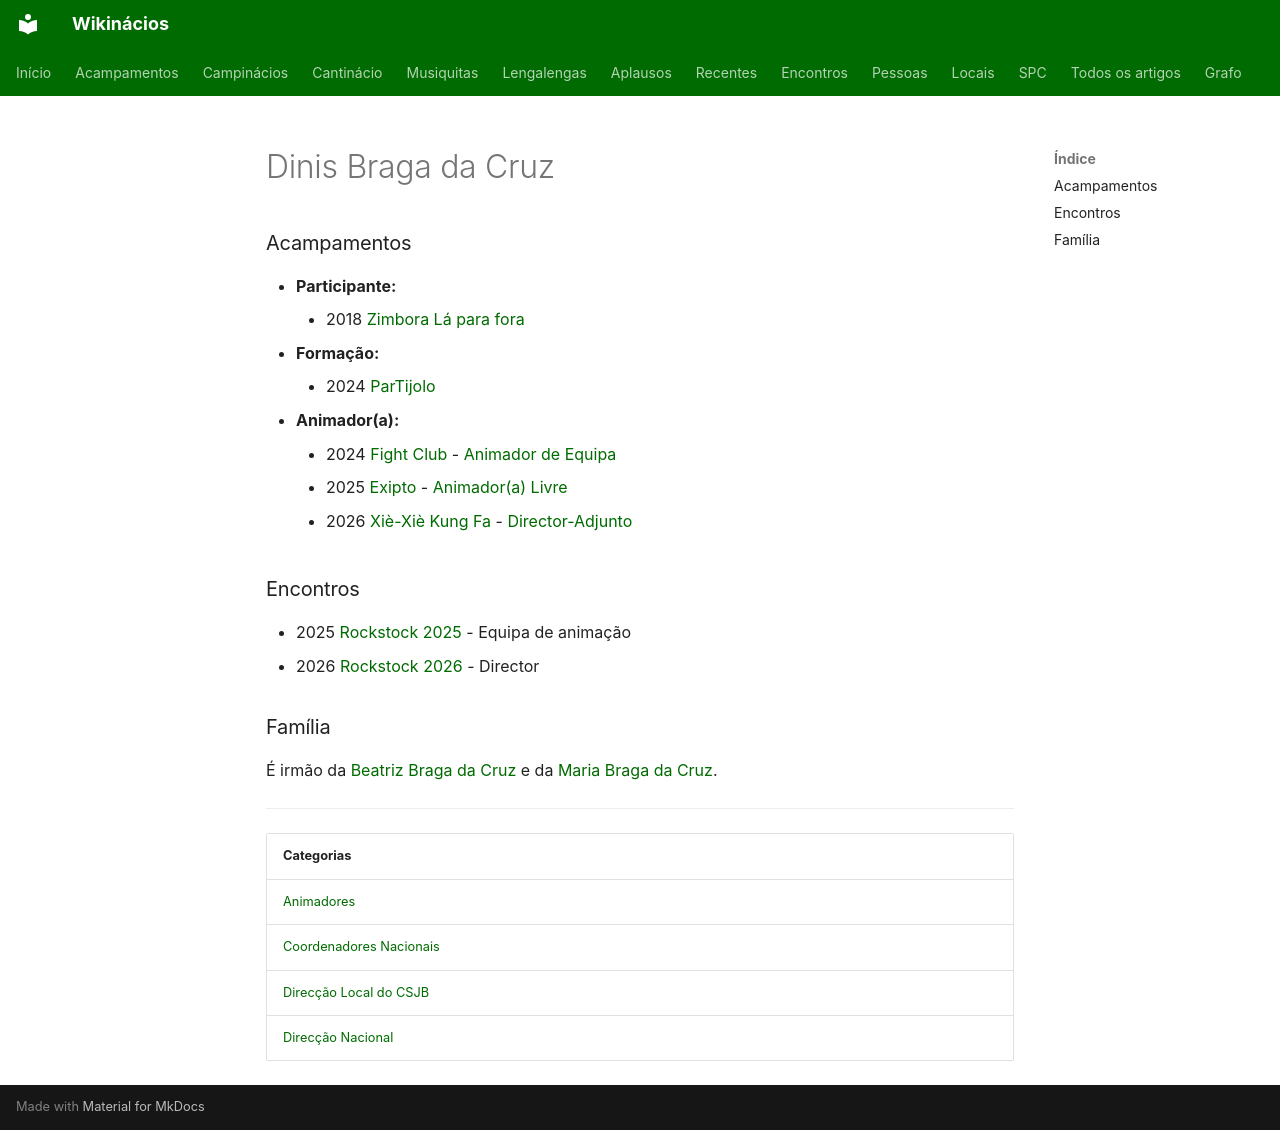

repository: neteinstein/Campinacios · page: Pessoas/D/Dinis Braga da Cruz.html · generator: mkdocs

# Dinis Braga da Cruz

### Acampamentos

- **Participante:**
    - 2018 [Zimbora Lá para fora](../../Acampamentos/2018/Zimbora%20L%C3%A1%20para%20fora.md)
- **Formação:**
    - 2024 [ParTijolo](../../Acampamentos/2024/ParTijolo.md)
- **Animador(a):**
    - 2024 [Fight Club](../../Acampamentos/2024/Fight%20Club.md) - [Animador de Equipa](../../Cargos/Animador%20de%20Equipa.md)
    - 2025 [Exipto](../../Acampamentos/2025/Exipto.md) - [Animador(a) Livre](../../Cargos/Animador%20Livre.md)
    - 2026 [Xiè-Xiè Kung Fa](../../Acampamentos/2026/Xi%C3%A8-Xi%C3%A8%20Kung%20Fa.md) - [Director-Adjunto](../../Cargos/Director-Adjunto.md)

### Encontros

- 2025 [Rockstock 2025](../../Encontros/Rockstock%202025.md) - Equipa de animação
- 2026 [Rockstock 2026](../../Encontros/Rockstock%202026.md) - Director

### Família

É irmão da [Beatriz Braga da Cruz](../B/Beatriz%20Braga%20da%20Cruz.md) e da [Maria Braga da Cruz](../M/Maria%20Braga%20da%20Cruz.md).

---

| Categorias |
| --- |
| [Animadores](../../Categorias/Animadores.md) |
| [Coordenadores Nacionais](../../Categorias/Coordenadores%20Nacionais.md) |
| [Direcção Local do CSJB](../../Categorias/Direc%C3%A7%C3%A3o%20Local%20do%20CSJB.md) |
| [Direcção Nacional](../../Categorias/Direc%C3%A7%C3%A3o%20Nacional.md) |
